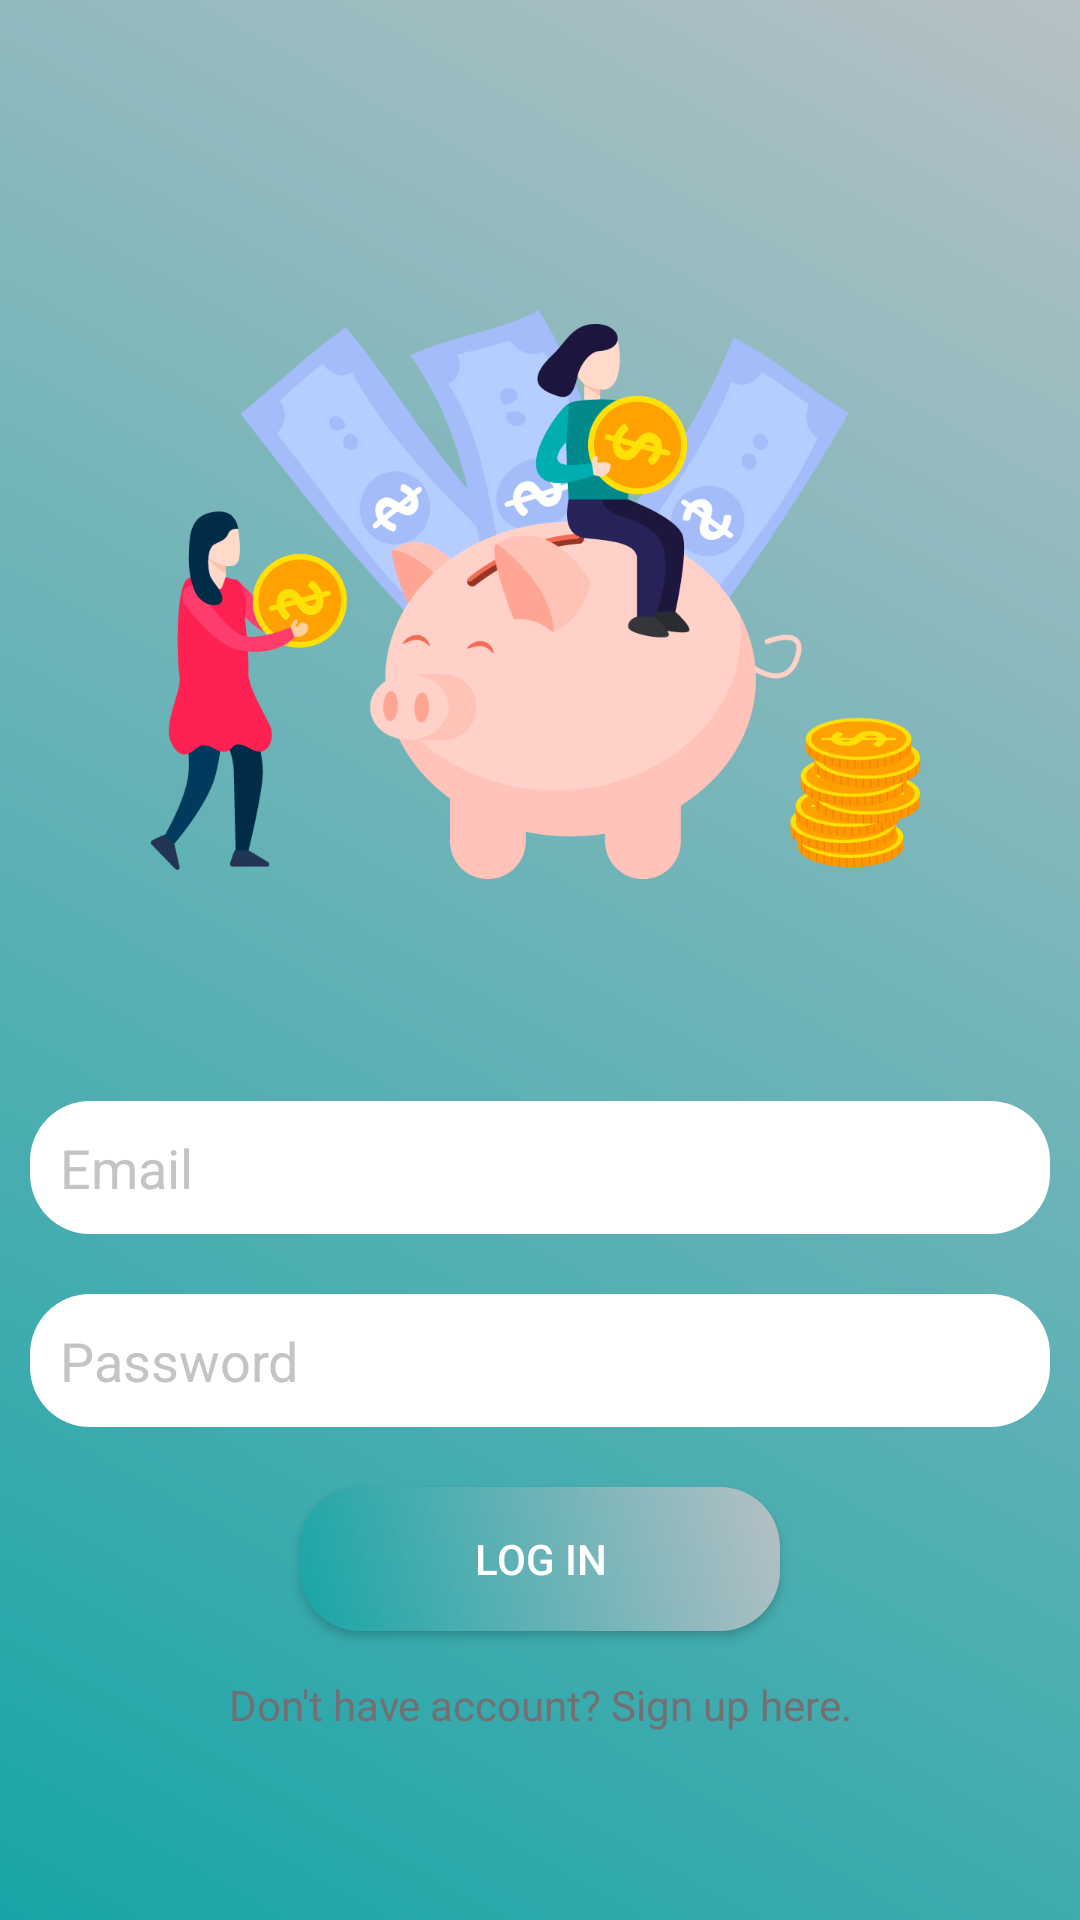

Layout XML and referenced resources for this Android screen:
<!-- AndroidManifest.xml: activity theme Theme.ExpenseManagerApp -->
<!-- res/layout/activity_main.xml -->
<?xml version="1.0" encoding="utf-8"?>
<LinearLayout xmlns:android="http://schemas.android.com/apk/res/android"
    xmlns:app="http://schemas.android.com/apk/res-auto"
    xmlns:tools="http://schemas.android.com/tools"
    android:layout_width="match_parent"
    android:orientation="vertical"
    android:gravity="center"
    android:background="@drawable/background_color"
    android:layout_height="match_parent"
    tools:context=".MainActivity">
    <ScrollView
        android:layout_width="match_parent"
        android:layout_height="wrap_content">

        <LinearLayout
            android:layout_width="match_parent"
            android:layout_height="wrap_content"
            android:orientation="vertical"
            android:gravity="center">
            <ImageView
                android:id="@+id/myImageView"
                android:layout_width="400dp"
                android:layout_height="300dp"
                android:src="@drawable/piggy_coin"
                />

            <EditText

                android:layout_width="match_parent"
                android:layout_height="wrap_content"
                android:layout_margin="10dp"
                android:hint="Email "
                android:textColorHint="@color/gray"
                android:background="@drawable/edittext_background"
                android:id="@+id/email_login"
                android:padding="10dp"
                />

            <EditText
                android:layout_width="match_parent"
                android:layout_height="wrap_content"
                android:layout_margin="10dp"
                android:hint="Password "
                android:inputType="textPassword"
                android:textColorHint="@color/gray"
                android:background="@drawable/edittext_background"
                android:id="@+id/password_login"
                android:padding="10dp"/>

            <Button
                android:layout_width="match_parent"
                android:layout_height="wrap_content"
                android:layout_marginTop="10dp"
                android:layout_marginBottom="10dp"
                android:layout_marginRight="100dp"
                android:layout_marginLeft="100dp"
                android:text="Log In"
                android:textColor="@color/white"
                android:background="@drawable/button_background"
                android:id="@+id/btn_login"/>



            <TextView
                android:layout_width="match_parent"
                android:layout_height="wrap_content"
                android:gravity="center"
                android:id="@+id/signup_reg"
                android:text="Don't have account? Sign up here."
                android:textColor="#736F73"
                android:padding="5dp"/>


        </LinearLayout>
    </ScrollView>
</LinearLayout>
<!-- resources referenced by this layout -->
<resources>
  <color name="gray">#C4C4C4</color>
  <color name="white">#FFFFFFFF</color>
  <!-- drawable background_color (drawable) -->
  <?xml version="1.0" encoding="utf-8"?>
  <shape xmlns:android="http://schemas.android.com/apk/res/android">
      <gradient android:angle="45"
          android:startColor="#18A5A7"
          android:endColor="#B6C0C5"/>
  </shape>
  <!-- drawable button_background (drawable) -->
  <?xml version="1.0" encoding="utf-8"?>
  <shape xmlns:android="http://schemas.android.com/apk/res/android">
      <gradient android:angle="45"
          android:startColor="#18A5A7 "
          android:endColor="#B6C0C5"/>
      <corners android:bottomRightRadius="20dp"
          android:topLeftRadius="20dp"
          android:bottomLeftRadius="20dp"
          android:topRightRadius="20dp"/>
  </shape>
  <!-- drawable edittext_background (drawable) -->
  <?xml version="1.0" encoding="utf-8"?>
  <shape xmlns:android="http://schemas.android.com/apk/res/android">
      <gradient android:angle="45"
          android:startColor="#FFF"
          android:endColor="#FFF"/>
      <corners android:bottomRightRadius="20dp"
          android:topLeftRadius="20dp"
          android:bottomLeftRadius="20dp"
          android:topRightRadius="20dp"/>
  </shape>
  <!-- drawable piggy_coin: png bitmap (drawable, 95642 bytes) -->
  <style name="Theme.ExpenseManagerApp" parent="Theme.AppCompat.Light.NoActionBar" />
</resources>
